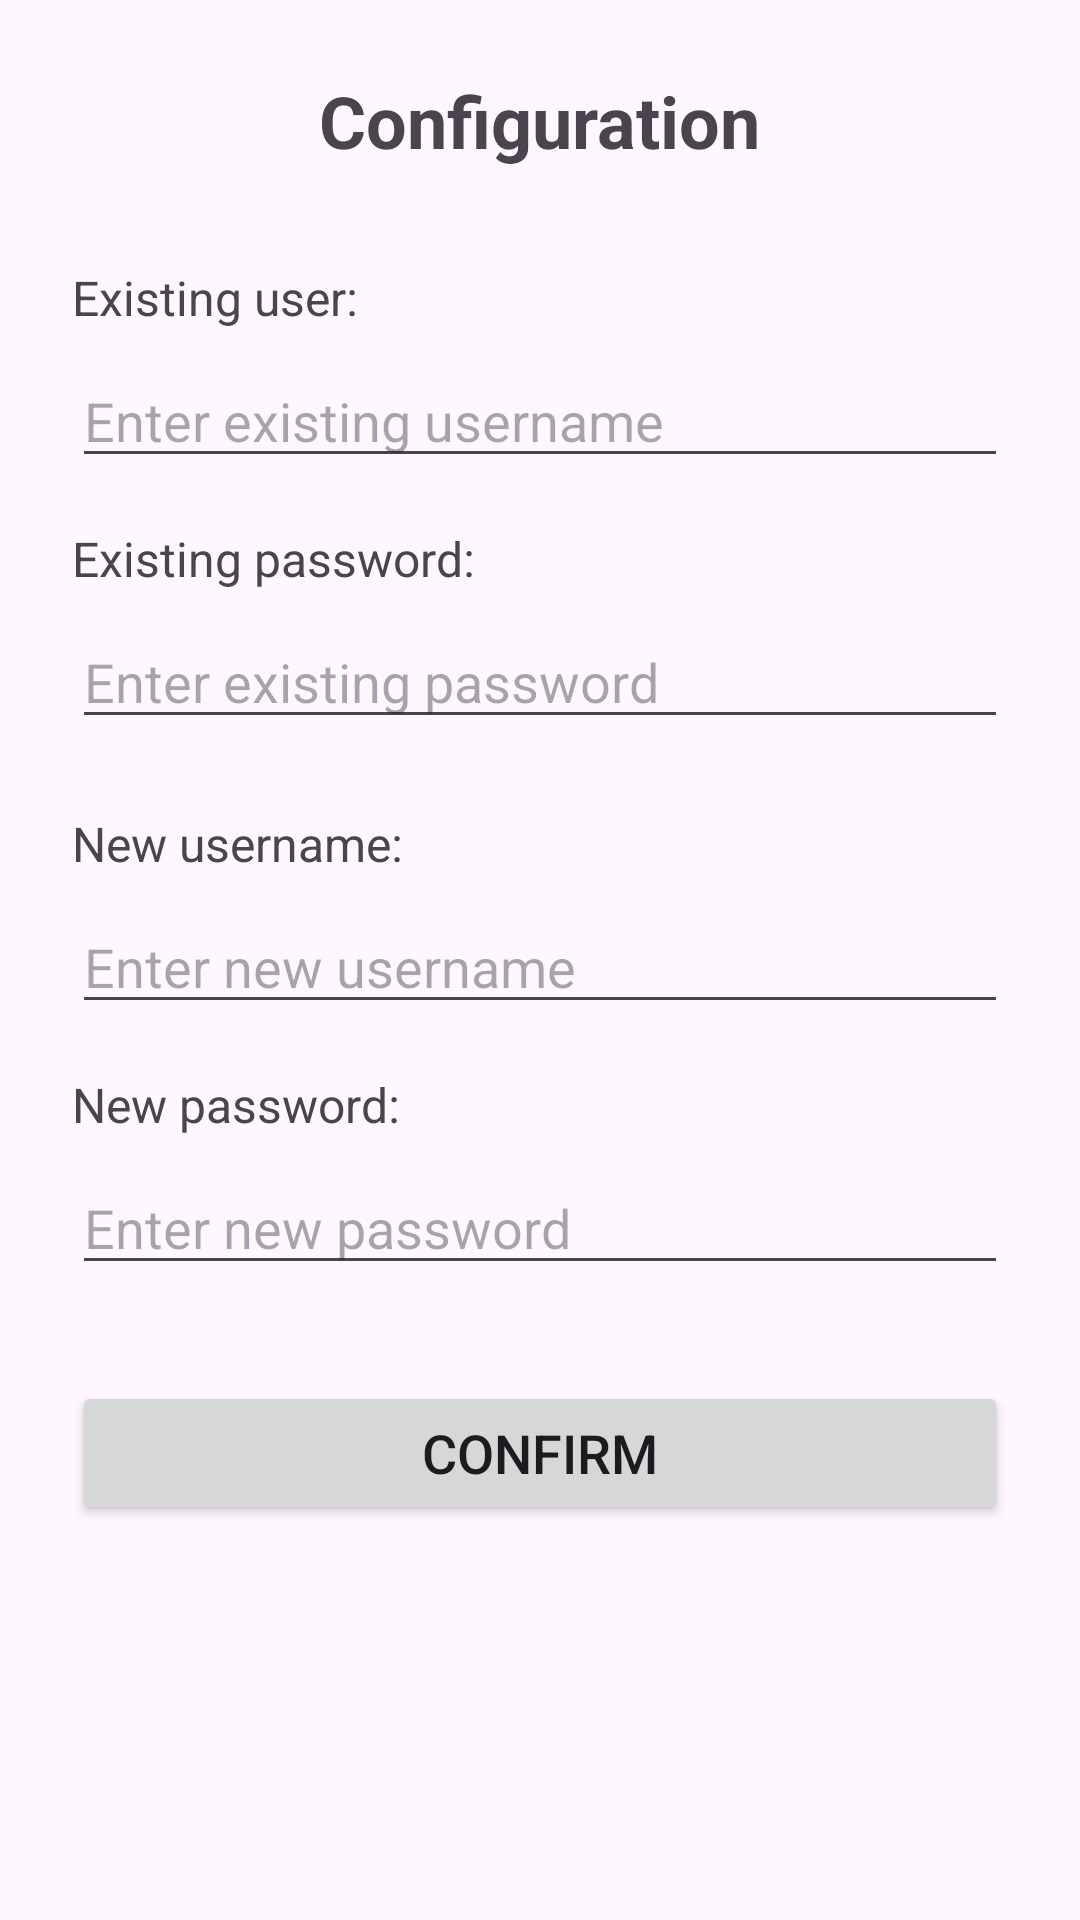

Produce the Android XML layout that renders to this screen, including the resource entries it uses.
<!-- AndroidManifest.xml: application theme Theme.Bingodemo -->
<!-- res/layout/activity_config.xml -->
<?xml version="1.0" encoding="utf-8"?>
<LinearLayout xmlns:android="http://schemas.android.com/apk/res/android"
    android:layout_width="match_parent"
    android:layout_height="match_parent"
    android:orientation="vertical"
    android:padding="24dp">

    
    <TextView
        android:layout_width="wrap_content"
        android:layout_height="wrap_content"
        android:text="@string/configuration_title"
        android:textSize="24sp"
        android:textStyle="bold"
        android:layout_gravity="center"
        android:layout_marginBottom="32dp" />

    
    <TextView
        android:layout_width="wrap_content"
        android:layout_height="wrap_content"
        android:text="@string/existing_user_label"
        android:textSize="16sp"
        android:layout_marginBottom="8dp" />

    
    <EditText
        android:id="@+id/existingUsernameEditText"
        android:layout_width="match_parent"
        android:layout_height="wrap_content"
        android:hint="@string/existing_username_hint"
        android:inputType="text"
        android:autofillHints="username"
        android:layout_marginBottom="16dp" />

    
    <TextView
        android:layout_width="wrap_content"
        android:layout_height="wrap_content"
        android:text="@string/existing_password_label"
        android:textSize="16sp"
        android:layout_marginBottom="8dp" />

    
    <EditText
        android:id="@+id/existingPasswordEditText"
        android:layout_width="match_parent"
        android:layout_height="wrap_content"
        android:hint="@string/existing_password_hint"
        android:inputType="textPassword"
        android:autofillHints="password"
        android:layout_marginBottom="24dp" />

    
    <TextView
        android:layout_width="wrap_content"
        android:layout_height="wrap_content"
        android:text="@string/new_username_label"
        android:textSize="16sp"
        android:layout_marginBottom="8dp" />

    
    <EditText
        android:id="@+id/newUsernameEditText"
        android:layout_width="match_parent"
        android:layout_height="wrap_content"
        android:hint="@string/new_username_hint"
        android:inputType="text"
        android:autofillHints="username"
        android:layout_marginBottom="16dp" />

    
    <TextView
        android:layout_width="wrap_content"
        android:layout_height="wrap_content"
        android:text="@string/new_password_label"
        android:textSize="16sp"
        android:layout_marginBottom="8dp" />

    
    <EditText
        android:id="@+id/newPasswordEditText"
        android:layout_width="match_parent"
        android:layout_height="wrap_content"
        android:hint="@string/new_password_hint"
        android:inputType="textPassword"
        android:autofillHints="password"
        android:layout_marginBottom="32dp" />

    
    <Button
        android:id="@+id/confirmButton"
        android:layout_width="match_parent"
        android:layout_height="wrap_content"
        android:text="@string/confirm_button"
        android:textSize="18sp" />

</LinearLayout>
<!-- resources referenced by this layout -->
<resources>
  <string name="configuration_title">Configuration</string>
  <string name="confirm_button">Confirm</string>
  <string name="existing_password_hint">Enter existing password</string>
  <string name="existing_password_label">Existing password:</string>
  <string name="existing_user_label">Existing user:</string>
  <string name="existing_username_hint">Enter existing username</string>
  <string name="new_password_hint">Enter new password</string>
  <string name="new_password_label">New password:</string>
  <string name="new_username_hint">Enter new username</string>
  <string name="new_username_label">New username:</string>
  <style name="Theme.Bingodemo" parent="Base.Theme.Bingodemo" />
  <style name="Base.Theme.Bingodemo" parent="Theme.Material3.DayNight.NoActionBar">
          <item name="colorPrimary">#2196F3</item>
          <item name="colorPrimaryVariant">#1976D2</item>
          <item name="colorOnPrimary">#FFFFFF</item>
      </style>
</resources>
